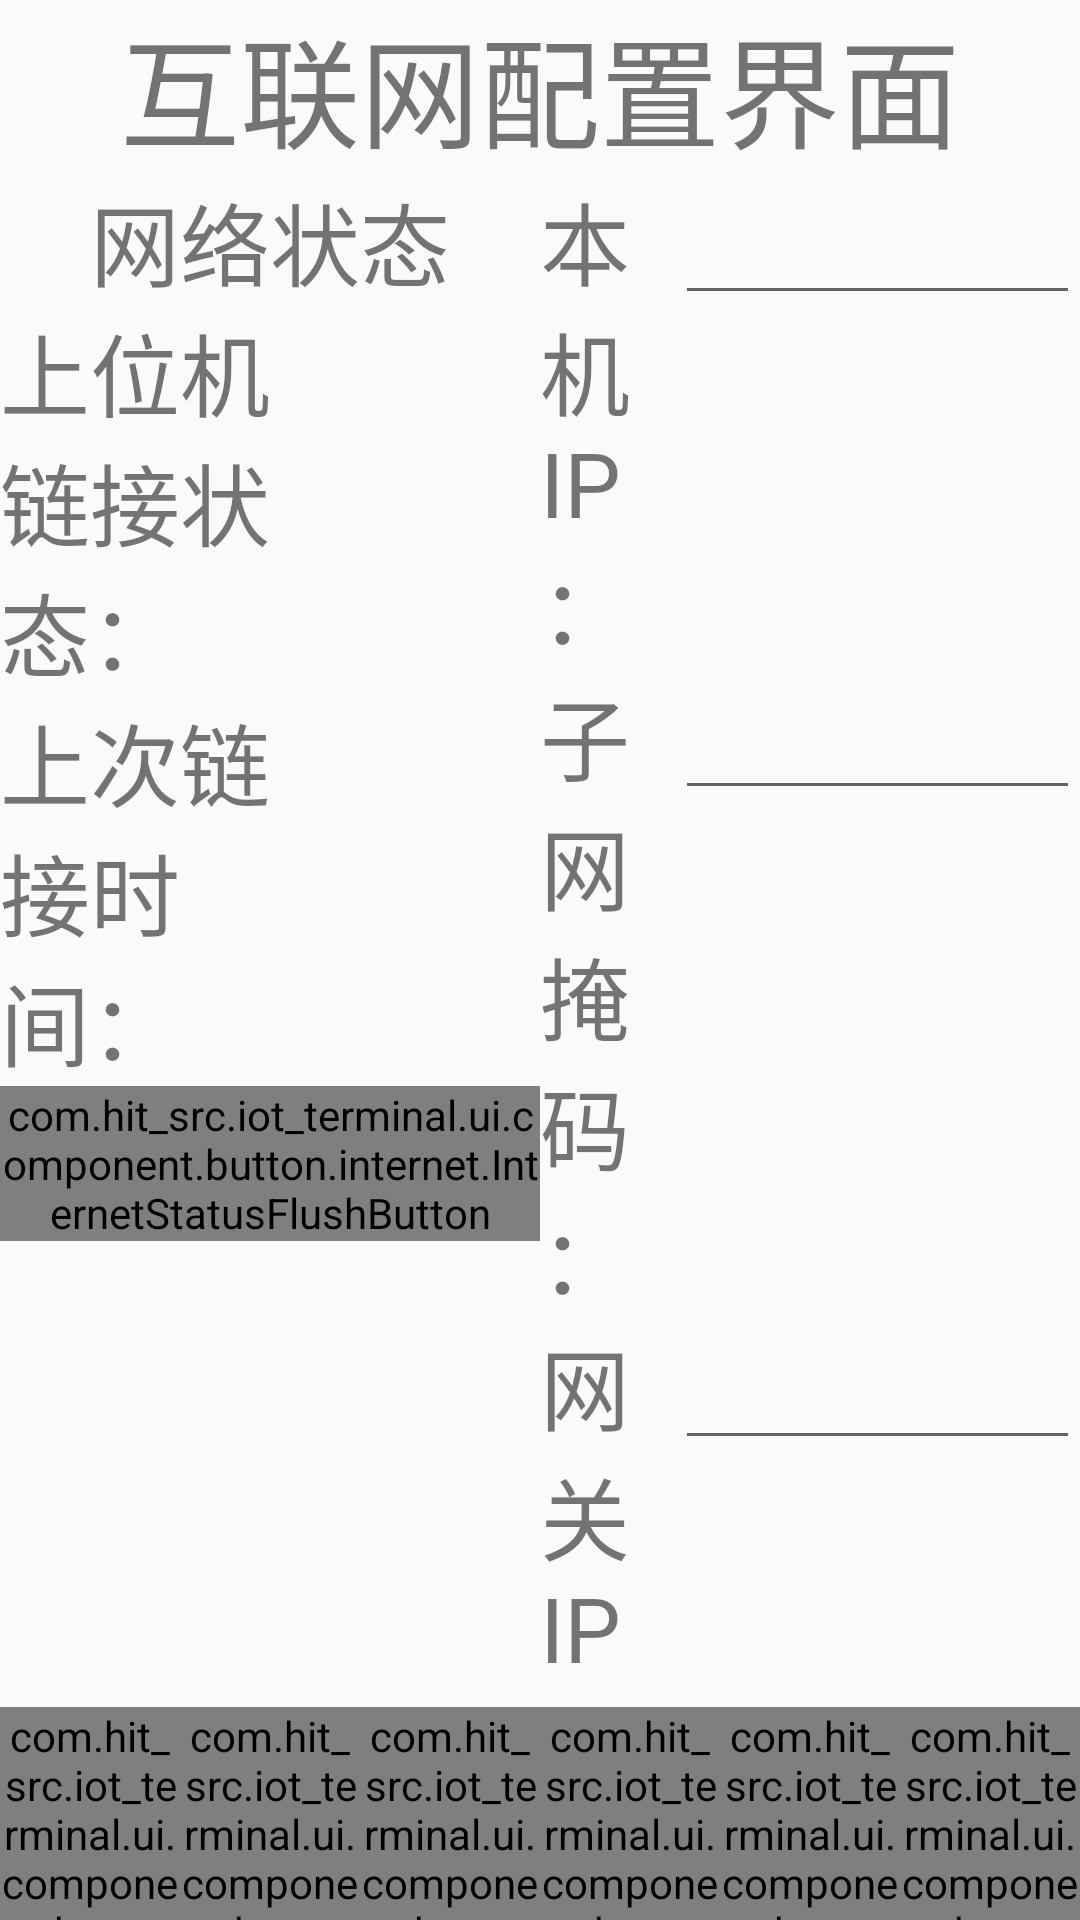

Write the Android layout XML for this screen, with the resource values it uses.
<!-- AndroidManifest.xml: application theme AppTheme -->
<!-- res/layout/activity_internet.xml -->
<?xml version="1.0" encoding="utf-8"?>
<androidx.constraintlayout.widget.ConstraintLayout xmlns:android="http://schemas.android.com/apk/res/android"
    xmlns:app="http://schemas.android.com/apk/res-auto"
    xmlns:tools="http://schemas.android.com/tools"
    android:layout_width="match_parent"
    android:layout_height="match_parent"
    tools:context=".ui.InternetActivity">

    <LinearLayout
        android:layout_width="match_parent"
        android:layout_height="match_parent"
        android:orientation="vertical">

        <LinearLayout
            android:layout_width="match_parent"
            android:layout_height="match_parent"
            android:layout_weight="1"
            android:orientation="vertical">

            <TextView
                android:layout_width="match_parent"
                android:layout_height="wrap_content"
                android:gravity="center_horizontal"
                android:text="@string/Internet_Title"
                android:textSize="40sp" />

            <LinearLayout
                android:layout_width="match_parent"
                android:layout_height="match_parent"
                android:orientation="horizontal"
                android:baselineAligned="false">

                <LinearLayout
                    android:layout_width="match_parent"
                    android:layout_height="match_parent"
                    android:layout_weight="1"
                    android:orientation="vertical">

                    <TextView
                        android:layout_width="match_parent"
                        android:layout_height="wrap_content"
                        android:gravity="center_horizontal"
                        android:text="@string/Internet_status_title"
                        android:textSize="30sp" />

                    <LinearLayout
                        android:layout_width="match_parent"
                        android:layout_height="wrap_content"
                        android:orientation="horizontal">

                        <TextView
                            android:layout_width="match_parent"
                            android:layout_height="wrap_content"
                            android:layout_weight="1"
                            android:text="@string/Internet_status_link_title"
                            android:textSize="30sp" />

                        <TextView
                            android:id="@+id/Internet_status_link_TextView"
                            android:layout_width="match_parent"
                            android:layout_height="wrap_content"
                            android:layout_weight="1"
                            android:textSize="30sp" />
                    </LinearLayout>

                    <LinearLayout
                        android:layout_width="match_parent"
                        android:layout_height="wrap_content"
                        android:orientation="horizontal">

                        <TextView
                            android:layout_width="match_parent"
                            android:layout_height="wrap_content"
                            android:layout_weight="1"
                            android:text="@string/Internet_status_lasttime_title"
                            android:textSize="30sp" />

                        <TextView
                            android:id="@+id/Internet_status_lasttime_TextView"
                            android:layout_width="match_parent"
                            android:layout_height="wrap_content"
                            android:layout_weight="1"
                            android:textSize="30sp" />
                    </LinearLayout>

                    <com.hit_src.iot_terminal.ui.component.button.internet.InternetStatusFlushButton
                        android:id="@+id/Internet_status_reflush_Button"
                        android:layout_width="match_parent"
                        android:layout_height="wrap_content"
                        android:text="@string/Internet_status_reflush_button_title"
                        android:textSize="30sp" />

                </LinearLayout>

                <LinearLayout
                    android:layout_width="match_parent"
                    android:layout_height="match_parent"
                    android:layout_weight="1"
                    android:orientation="vertical">

                    <LinearLayout
                        android:layout_width="match_parent"
                        android:layout_height="wrap_content"
                        android:orientation="horizontal">

                        <TextView
                            android:layout_width="match_parent"
                            android:layout_height="wrap_content"
                            android:layout_weight="3"
                            android:text="@string/Internet_edit_IP_title"
                            android:textSize="30sp" />

                        <EditText
                            android:id="@+id/Internet_edit_IP_EditText"
                            android:layout_width="match_parent"
                            android:layout_height="wrap_content"
                            android:layout_weight="1"
                            android:ems="10"
                            android:inputType="text"
                            android:textSize="18sp" />
                    </LinearLayout>

                    <LinearLayout
                        android:layout_width="match_parent"
                        android:layout_height="wrap_content"
                        android:orientation="horizontal">

                        <TextView
                            android:layout_width="match_parent"
                            android:layout_height="wrap_content"
                            android:layout_weight="3"
                            android:text="@string/Internet_edit_Netmask_title"
                            android:textSize="30sp" />

                        <EditText
                            android:id="@+id/Internet_edit_NetMask_EditText"
                            android:layout_width="match_parent"
                            android:layout_height="wrap_content"
                            android:layout_weight="1"
                            android:ems="10"
                            android:inputType="text" />
                    </LinearLayout>

                    <LinearLayout
                        android:layout_width="match_parent"
                        android:layout_height="wrap_content"
                        android:orientation="horizontal">

                        <TextView
                            android:layout_width="match_parent"
                            android:layout_height="wrap_content"
                            android:layout_weight="3"
                            android:text="@string/Internet_edit_Gateway_title"
                            android:textSize="30sp" />

                        <EditText
                            android:id="@+id/Internet_edit_Gateway_EditText"
                            android:layout_width="match_parent"
                            android:layout_height="wrap_content"
                            android:layout_weight="1"
                            android:ems="10"
                            android:inputType="text" />
                    </LinearLayout>

                    <com.hit_src.iot_terminal.ui.component.switch_widet.InternetAutoConfigSwitch
                        android:id="@+id/Internet_edit_autoconfig_Switch"
                        android:layout_width="match_parent"
                        android:layout_height="wrap_content"
                        android:text="@string/Internet_edit_autoconfig_switch"
                        android:textSize="30sp" />

                    <LinearLayout
                        android:layout_width="match_parent"
                        android:layout_height="wrap_content"
                        android:orientation="horizontal">

                        <TextView
                            android:layout_width="match_parent"
                            android:layout_height="wrap_content"
                            android:layout_weight="3"
                            android:text="@string/Internet_edit_server_title"
                            android:textSize="30sp" />

                        <EditText
                            android:id="@+id/Internet_edit_server_EditText"
                            android:layout_width="match_parent"
                            android:layout_height="wrap_content"
                            android:layout_weight="1"
                            android:ems="10"
                            android:inputType="text" />
                    </LinearLayout>

                    <LinearLayout
                        android:layout_width="match_parent"
                        android:layout_height="wrap_content"
                        android:orientation="horizontal">

                        <TextView
                            android:layout_width="match_parent"
                            android:layout_height="wrap_content"
                            android:layout_weight="3"
                            android:text="@string/Internet_edit_serverport_title"
                            android:textSize="30sp" />

                        <EditText
                            android:id="@+id/Internet_edit_serverport_EditText"
                            android:layout_width="match_parent"
                            android:layout_height="wrap_content"
                            android:layout_weight="1"
                            android:ems="10"
                            android:inputType="number" />
                    </LinearLayout>

                    <com.hit_src.iot_terminal.ui.component.button.internet.InternetEditSaveButton
                        android:id="@+id/Internet_edit_button"
                        android:layout_width="match_parent"
                        android:layout_height="wrap_content"
                        android:text="@string/Internet_edit_button_title"
                        android:textSize="30sp" />
                </LinearLayout>

            </LinearLayout>

        </LinearLayout>

        <include
            layout="@layout/guidance_bar"
            android:layout_width="match_parent"
            android:layout_height="match_parent"
            android:layout_weight="8" />
    </LinearLayout>
</androidx.constraintlayout.widget.ConstraintLayout>
<!-- res/layout/guidance_bar.xml (included above) -->
<?xml version="1.0" encoding="utf-8"?>
<LinearLayout xmlns:android="http://schemas.android.com/apk/res/android"
    android:id="@+id/GuidanceBar"
    android:layout_width="match_parent"
    android:layout_height="match_parent">

    <com.hit_src.iot_terminal.ui.component.button.guidance.OverviewButton
        android:id="@+id/GuidanceBar_Overview_Button"
        android:layout_width="0dp"
        android:layout_height="match_parent"
        android:layout_weight="1"
        android:text="@string/OverviewButtonText"
        android:textSize="30sp" />

    <com.hit_src.iot_terminal.ui.component.button.guidance.SerialButton
        android:id="@+id/GuidanceBar_Serial_Button"
        android:layout_width="0dp"
        android:layout_height="match_parent"
        android:layout_weight="1"
        android:text="@string/SerialButtonText"
        android:textSize="30sp" />
    <com.hit_src.iot_terminal.ui.component.button.guidance.InternetButton
        android:id="@+id/GuidanceBar_Internet_Button"
        android:layout_width="0dp"
        android:layout_height="match_parent"
        android:layout_weight="1"
        android:text="@string/InternetButtonText"
        android:textSize="30sp" />

    <com.hit_src.iot_terminal.ui.component.button.guidance.DrawButton
        android:id="@+id/GuidanceBar_Draw_Button"
        android:layout_width="0dp"
        android:layout_height="match_parent"
        android:layout_weight="1"
        android:text="@string/DrawButtonText"
        android:textSize="30sp"/>
    <com.hit_src.iot_terminal.ui.component.button.guidance.RealtimeDrawButton
        android:id="@+id/GuidanceBar_RealtimeDraw_Button"
        android:layout_width="0dp"
        android:layout_height="match_parent"
        android:layout_weight="1"
        android:text="@string/RealtimeDrawButtonText"
        android:textSize="30sp"/>
    <com.hit_src.iot_terminal.ui.component.button.guidance.SettingsButton
        android:id="@+id/GuidanceBar_Settings_Button"
        android:layout_width="0dp"
        android:layout_height="match_parent"
        android:layout_weight="1"
        android:text="@string/SettingsButtonText"
        android:textSize="30sp"/>

</LinearLayout>
<!-- resources referenced by this layout -->
<resources>
  <string name="InternetButtonText">互联网配置</string>
  <string name="Internet_Title">互联网配置界面</string>
  <string name="Internet_edit_Gateway_title">网关IP：</string>
  <string name="Internet_edit_IP_title">本机IP：</string>
  <string name="Internet_edit_Netmask_title">子网掩码：</string>
  <string name="Internet_edit_autoconfig_switch">自动配置网络</string>
  <string name="Internet_edit_button_title">保存修改</string>
  <string name="Internet_edit_server_title">上位机：</string>
  <string name="Internet_edit_serverport_title">上位端口：</string>
  <string name="Internet_status_lasttime_title">上次链接时间：</string>
  <string name="Internet_status_link_title">上位机链接状态：</string>
  <string name="Internet_status_title">网络状态</string>
  <string name="OverviewButtonText">系统概览</string>
  <string name="SerialButtonText">传感器配置</string>
  <style name="AppTheme" parent="Theme.AppCompat.Light.DarkActionBar">
          
          <item name="colorPrimary">@color/colorPrimary</item>
          <item name="colorPrimaryDark">@color/colorPrimaryDark</item>
          <item name="colorAccent">@color/colorAccent</item>
      </style>
  <color name="colorPrimary">#008577</color>
  <color name="colorPrimaryDark">#00574B</color>
  <color name="colorAccent">#D81B60</color>
</resources>
